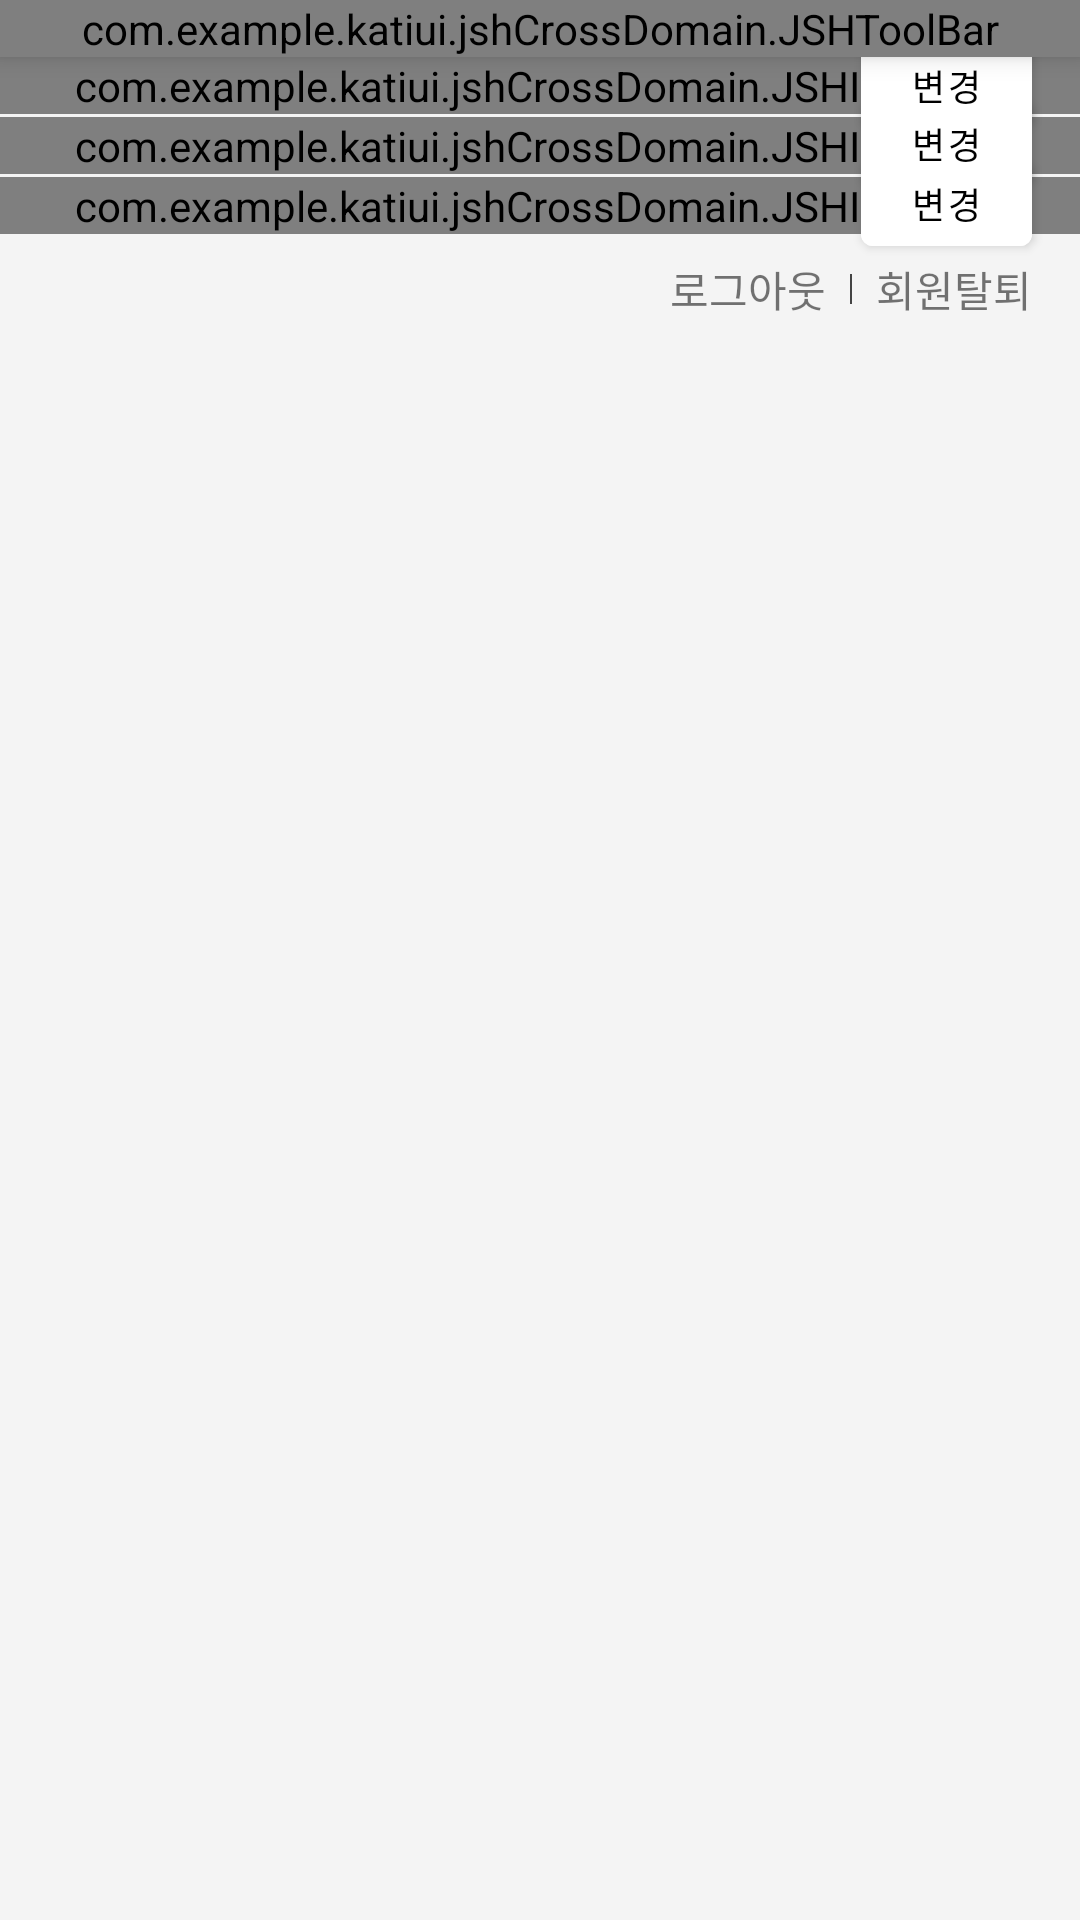

Write the Android layout XML for this screen, with the resource values it uses.
<!-- AndroidManifest.xml: application theme Theme.KatiUI -->
<!-- res/layout/fragment_my_info_edit.xml -->
<?xml version="1.0" encoding="utf-8"?>
<androidx.constraintlayout.widget.ConstraintLayout xmlns:android="http://schemas.android.com/apk/res/android"
    xmlns:tools="http://schemas.android.com/tools"
    android:layout_width="match_parent"
    android:layout_height="match_parent"
    xmlns:app="http://schemas.android.com/apk/res-auto"
    android:background="@color/kati_light_gray"
    tools:context=".kati.main.myKati.myInfoEdit.MyInfoEditFragment">

    <com.example.katiui.jshCrossDomain.JSHToolBar
        android:id="@+id/home_toolbar"
        android:layout_width="match_parent"
        android:layout_height="wrap_content"
        app:button_image="@drawable/jsh_before"
        app:layout_constraintTop_toTopOf="parent"
        android:background="@color/white"
        android:elevation="5dp"
        app:title="내 정보 수정" />

    <com.example.katiui.jshCrossDomain.JSHInfoItem
        android:id="@+id/myInfo_restoreEmail"
        android:layout_width="match_parent"
        android:layout_height="wrap_content"
        app:JSHInfoItem_content="sh199919@gmail.com"
        app:JSHInfoItem_title="복구 이메일"
        app:layout_constraintTop_toBottomOf="@+id/home_toolbar" />

    <com.example.katiui.jshCrossDomain.JSHInfoItem
        android:id="@+id/myInfo_password"
        android:layout_width="match_parent"
        android:layout_height="wrap_content"
        android:layout_marginTop="1dp"
        app:JSHInfoItem_content="SNS 계정에서 변경하실 수 있습니다."
        app:JSHInfoItem_title="비밀번호"
        app:layout_constraintTop_toBottomOf="@+id/myInfo_restoreEmail" />

    <com.example.katiui.jshCrossDomain.JSHInfoItem
        android:id="@+id/myInfo_name"
        android:layout_width="match_parent"
        android:layout_height="wrap_content"
        android:layout_marginTop="1dp"
        app:JSHInfoItem_content="정상"
        app:JSHInfoItem_title="닉네임"
        app:layout_constraintTop_toBottomOf="@+id/myInfo_password" />

    <Button
        android:id="@+id/myInfoEditFragment_editPW"
        android:layout_width="57dp"
        android:layout_height="40dp"
        android:layout_marginRight="16dp"
        android:backgroundTint="@color/white"
        android:text="변경"
        android:textColor="@color/black"
        android:textSize="12sp"
        app:layout_constraintBottom_toBottomOf="@+id/myInfo_password"
        app:layout_constraintEnd_toEndOf="parent"
        app:layout_constraintTop_toBottomOf="@+id/myInfo_restoreEmail" />

    <Button
        android:id="@+id/myInfoEditFragment_editName"
        android:layout_width="57dp"
        android:layout_height="40dp"
        android:layout_marginRight="16dp"
        android:backgroundTint="@color/white"
        android:text="변경"
        android:textColor="@color/black"
        android:textSize="12sp"
        app:layout_constraintBottom_toBottomOf="@+id/myInfo_name"
        app:layout_constraintEnd_toEndOf="parent"
        app:layout_constraintTop_toBottomOf="@+id/myInfo_password" />

    <Button
        android:id="@+id/myInfoEditFragment_editRestoreEmail"
        android:layout_width="57dp"
        android:layout_height="40dp"
        android:layout_marginRight="16dp"
        android:backgroundTint="@color/white"
        android:text="변경"
        android:textColor="@color/black"
        android:textSize="12sp"
        app:layout_constraintBottom_toBottomOf="@+id/myInfo_restoreEmail"
        app:layout_constraintEnd_toEndOf="parent"
        app:layout_constraintTop_toBottomOf="@+id/home_toolbar" />

    <TextView
        android:id="@+id/myinfo_logout_textView"
        android:layout_width="wrap_content"
        android:layout_height="wrap_content"
        android:text="로그아웃"
        android:layout_marginRight="8dp"
        app:layout_constraintBottom_toBottomOf="@+id/myinfo_signOut_textView"
        app:layout_constraintEnd_toStartOf="@+id/view"
        app:layout_constraintTop_toTopOf="@+id/myinfo_signOut_textView" />

    <View
        android:id="@+id/view"
        android:layout_width="0.5dp"
        android:layout_height="10dp"
        android:layout_marginRight="8dp"
        android:background="@color/kati_dark_gray"
        app:layout_constraintBottom_toBottomOf="@+id/myinfo_signOut_textView"
        app:layout_constraintEnd_toStartOf="@+id/myinfo_signOut_textView"
        app:layout_constraintTop_toTopOf="@+id/myinfo_signOut_textView" />
    <TextView
        android:id="@+id/myinfo_signOut_textView"
        android:layout_width="wrap_content"
        android:layout_height="wrap_content"
        android:text="회원탈퇴"
        android:layout_marginHorizontal="16dp"
        android:layout_marginVertical="8dp"
        app:layout_constraintEnd_toEndOf="parent"
        app:layout_constraintTop_toBottomOf="@+id/myInfo_name" />


</androidx.constraintlayout.widget.ConstraintLayout>
<!-- resources referenced by this layout -->
<resources>
  <color name="black">#FF000000</color>
  <color name="kati_dark_gray">#444444</color>
  <color name="kati_light_gray">#F4F4F4</color>
  <color name="white">#FFFFFFFF</color>
  <style name="Theme.KatiUI" parent="Theme.MaterialComponents.DayNight.NoActionBar">
          
          <item name="colorPrimary">@color/purple_500</item>
          <item name="colorPrimaryVariant">@color/purple_700</item>
          <item name="colorOnPrimary">@color/white</item>
          
          <item name="colorSecondary">@color/kati_red</item>
          <item name="colorSecondaryVariant">@color/kati_red</item>
          <item name="colorOnSecondary">@color/black</item>
          
          <item name="android:statusBarColor" tools:targetApi="l">?attr/colorPrimaryVariant</item>
          
          <item name="android:colorEdgeEffect">@color/kati_gray</item>
      </style>
  <color name="purple_500">#FF6200EE</color>
  <color name="purple_700">#FF3700B3</color>
  <color name="kati_red">#E53154</color>
  <color name="kati_gray">#B9B9B9</color>
</resources>
